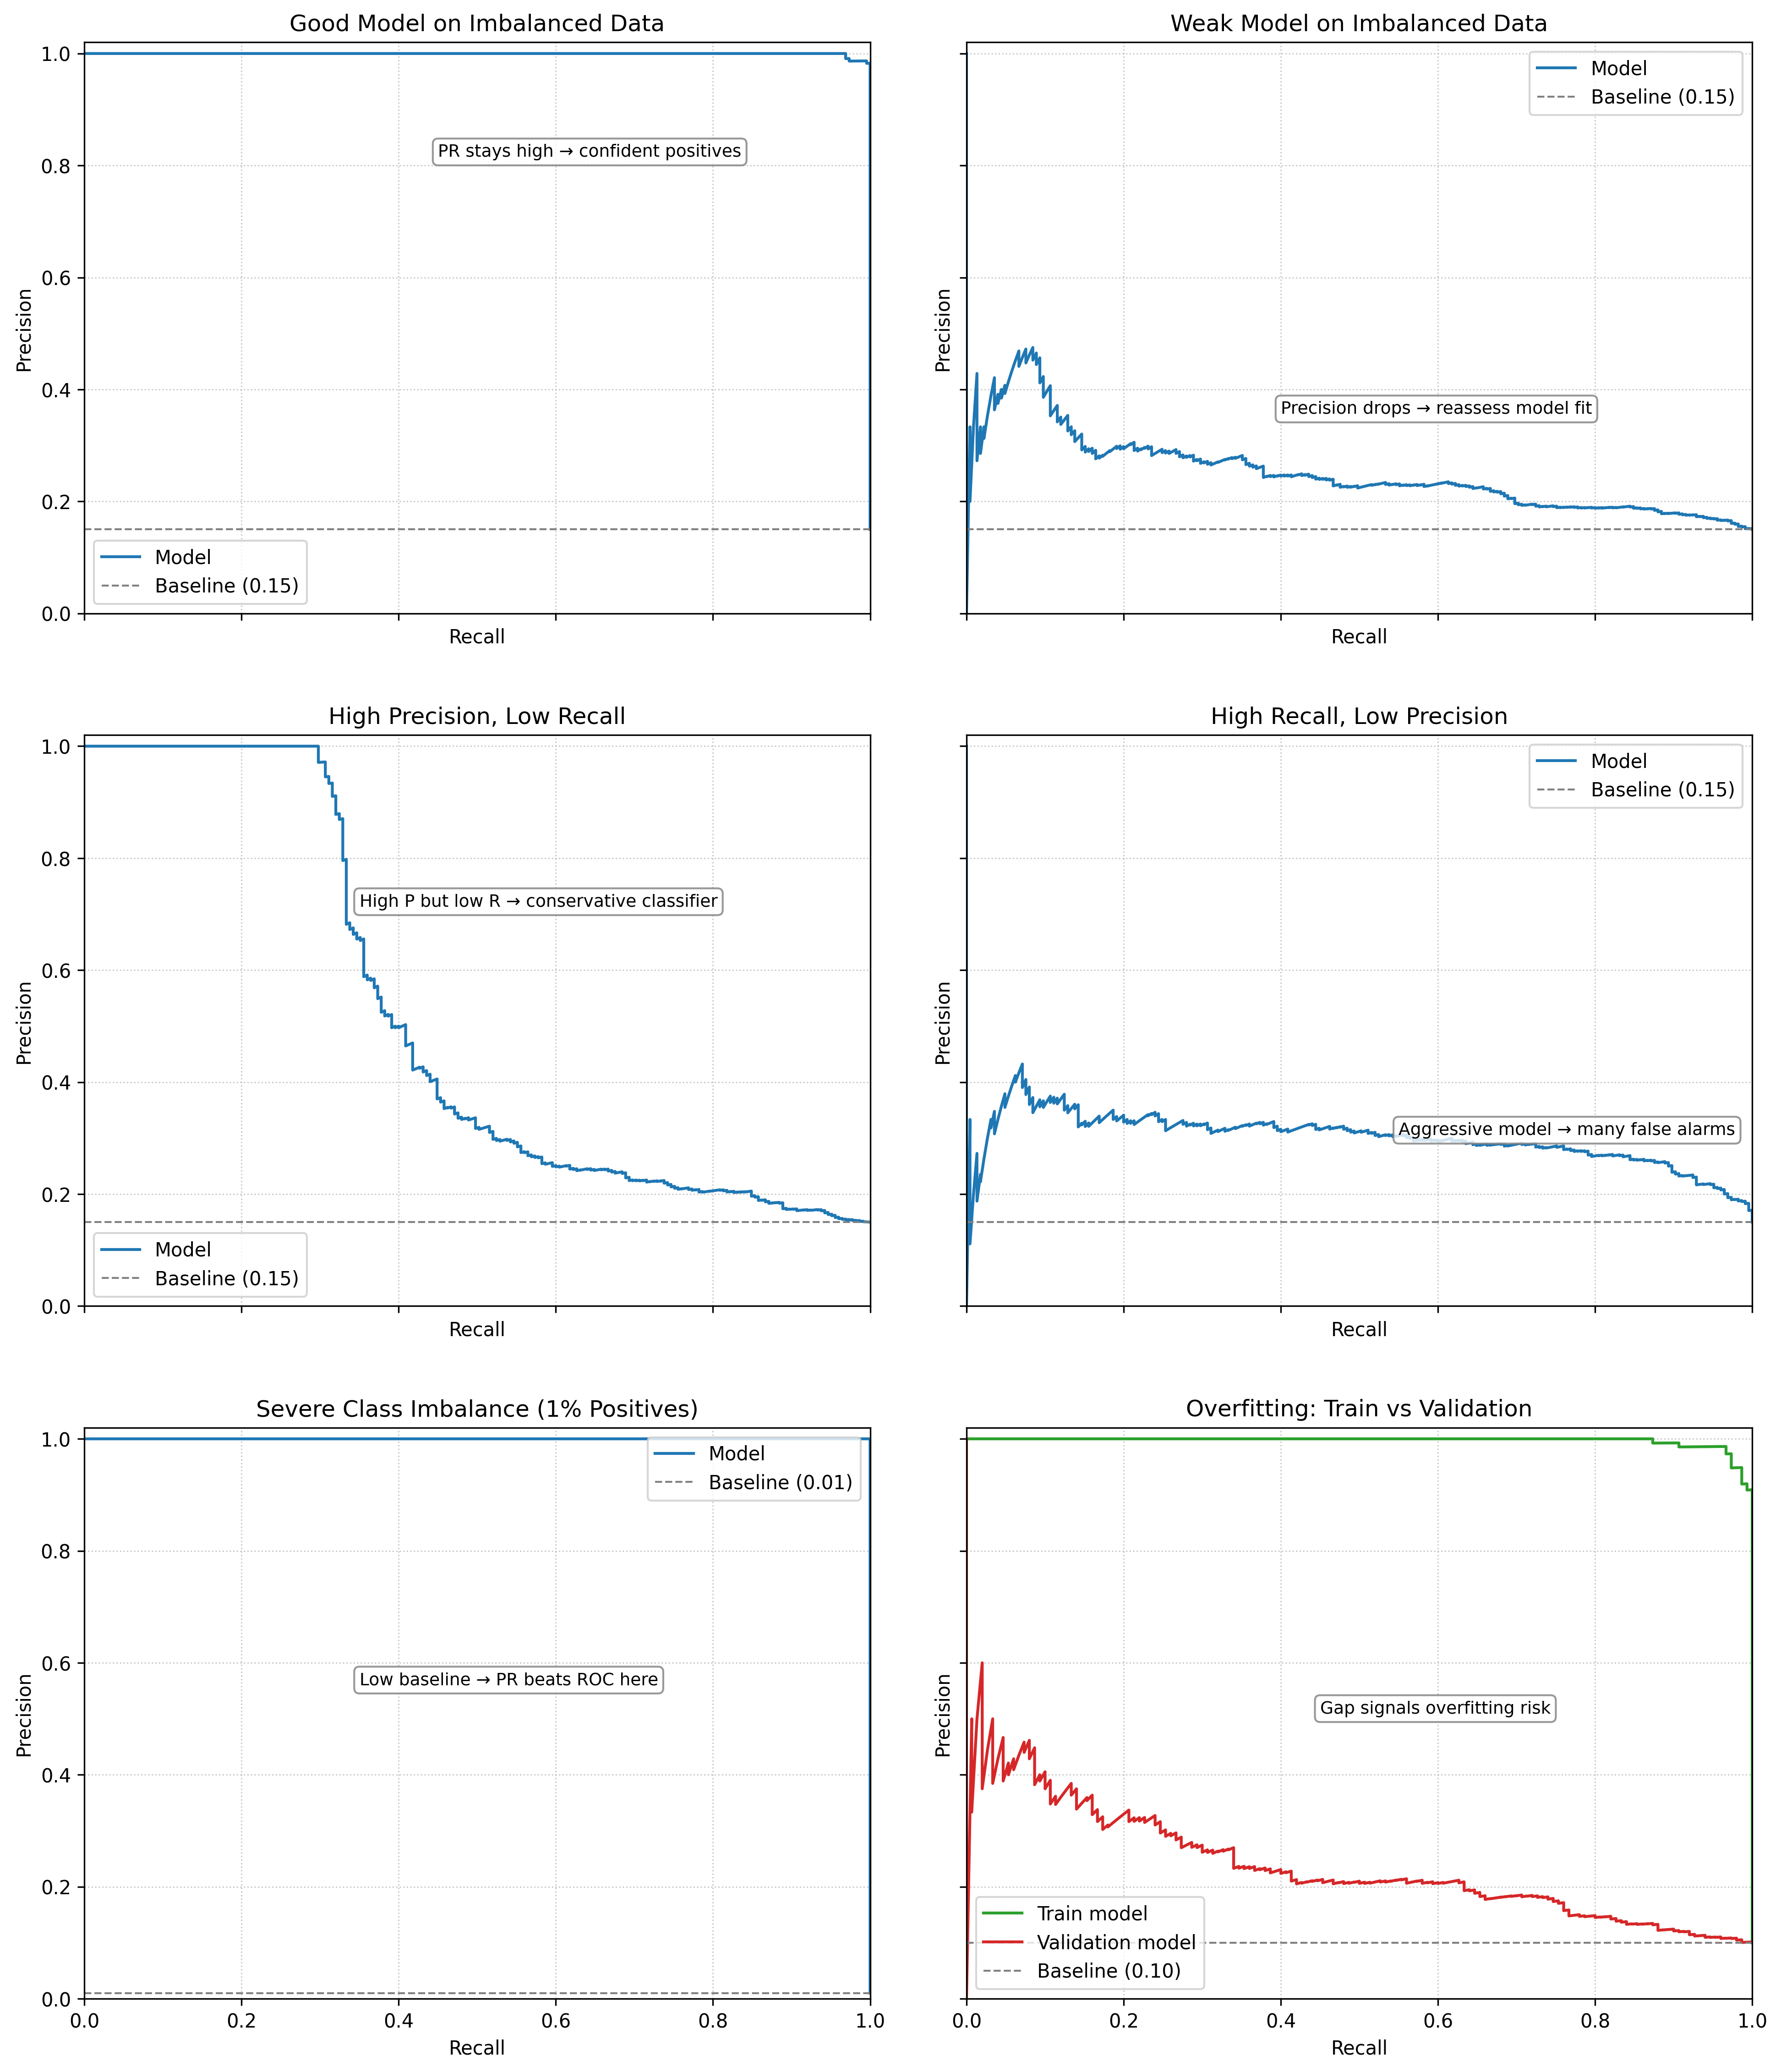

Write Python code to recreate this figure.
"""
Precision-Recall curve visualizations for a variety of synthetic model scenarios.

The goal of this script is to illustrate how practitioners can interpret PR curves
for common industry use-cases such as spam detection, fraud detection, search ranking,
recommender systems, and anomaly detection. Each scenario uses synthetic data to
highlight a specific behaviour or pitfall.
"""

from pathlib import Path

import numpy as np
import matplotlib.pyplot as plt
from sklearn.metrics import precision_recall_curve


def make_dataset(n_samples, positive_rate, pos_dist, neg_dist, pos_noise=0.02, neg_noise=0.02):
    """
    Generate synthetic probabilities and labels for a binary classification scenario.

    Parameters
    ----------
    n_samples : int
        Number of samples to simulate.
    positive_rate : float
        Proportion of the positive class within the dataset.
    pos_dist : callable
        Callable that accepts `size` and returns raw scores for positive samples.
    neg_dist : callable
        Callable that accepts `size` and returns raw scores for negative samples.
    pos_noise : float
        Standard deviation of Gaussian noise added to positive scores.
    neg_noise : float
        Standard deviation of Gaussian noise added to negative scores.
    """
    n_pos = max(1, int(n_samples * positive_rate))
    n_neg = max(1, n_samples - n_pos)

    pos_scores = np.clip(pos_dist(size=n_pos) + np.random.normal(0, pos_noise, size=n_pos), 0, 1)
    neg_scores = np.clip(neg_dist(size=n_neg) + np.random.normal(0, neg_noise, size=n_neg), 0, 1)

    labels = np.concatenate([np.ones(n_pos, dtype=int), np.zeros(n_neg, dtype=int)])
    scores = np.concatenate([pos_scores, neg_scores])

    # Shuffle to break any ordering bias.
    shuffle_idx = np.random.permutation(n_samples)
    return labels[shuffle_idx], scores[shuffle_idx]


def plot_pr_curve(ax, labels, scores, title, annotation, annotation_xy=(0.45, 0.25), legend_loc="lower left"):
    """Plot a single PR curve with baseline and annotation."""
    precision, recall, _ = precision_recall_curve(labels, scores)
    baseline = labels.mean()

    ax.plot(recall, precision, label="Model", color="#1f77b4")
    ax.axhline(
        baseline,
        color="gray",
        linestyle="--",
        linewidth=1,
        label=f"Baseline ({baseline:.2f})",
    )

    ax.set_title(title, fontsize=12)
    ax.set_xlabel("Recall")
    ax.set_ylabel("Precision")
    ax.set_xlim(0, 1)
    ax.set_ylim(0, 1.02)
    ax.grid(True, linestyle=":", linewidth=0.7, alpha=0.7)
    ax.legend(loc=legend_loc)
    ax.annotate(annotation, xy=annotation_xy, xycoords="axes fraction", fontsize=9, bbox=dict(
        boxstyle="round,pad=0.3", fc="white", ec="gray", alpha=0.8
    ))


def plot_overfitting(ax, datasets, title, annotation, annotation_xy=(0.45, 0.25), legend_loc="lower left"):
    """Plot train vs validation PR curves to highlight overfitting."""
    baselines = []
    colors = {"Train": "#2ca02c", "Validation": "#d62728"}

    for name, (labels, scores) in datasets.items():
        precision, recall, _ = precision_recall_curve(labels, scores)
        ax.plot(recall, precision, label=f"{name} model", color=colors.get(name, None))
        baselines.append(labels.mean())

    baseline = float(np.mean(baselines))
    ax.axhline(
        baseline,
        color="gray",
        linestyle="--",
        linewidth=1,
        label=f"Baseline ({baseline:.2f})",
    )

    ax.set_title(title, fontsize=12)
    ax.set_xlabel("Recall")
    ax.set_ylabel("Precision")
    ax.set_xlim(0, 1)
    ax.set_ylim(0, 1.02)
    ax.grid(True, linestyle=":", linewidth=0.7, alpha=0.7)
    ax.legend(loc=legend_loc)
    ax.annotate(annotation, xy=annotation_xy, xycoords="axes fraction", fontsize=9, bbox=dict(
        boxstyle="round,pad=0.3", fc="white", ec="gray", alpha=0.8
    ))


def main():
    np.random.seed(42)

    scenarios = []

    # 1. Good model on imbalanced dataset.
    labels, scores = make_dataset(
        n_samples=1500,
        positive_rate=0.15,
        pos_dist=lambda size: np.random.beta(10, 2, size=size),
        neg_dist=lambda size: np.random.beta(2, 10, size=size),
    )
    scenarios.append(dict(
        type="single",
        title="Good Model on Imbalanced Data",
        labels=labels,
        scores=scores,
        annotation="PR stays high → confident positives",
        annotation_xy=(0.45, 0.8),
        legend_loc="lower left",
    ))

    # 2. Weak model on imbalanced dataset.
    labels, scores = make_dataset(
        n_samples=1500,
        positive_rate=0.15,
        pos_dist=lambda size: np.random.beta(4, 4, size=size),
        neg_dist=lambda size: np.random.beta(3, 5, size=size),
        pos_noise=0.03,
        neg_noise=0.03,
    )
    scenarios.append(dict(
        type="single",
        title="Weak Model on Imbalanced Data",
        labels=labels,
        scores=scores,
        annotation="Precision drops → reassess model fit",
        annotation_xy=(0.4, 0.35),
        legend_loc="upper right",
    ))

    # 3. High precision, low recall model (conservative classifier).
    def conservative_positive(size):
        high_conf = int(size * 0.3)
        low_conf = size - high_conf
        high_scores = np.random.beta(12, 1.5, size=high_conf)
        low_scores = np.random.beta(2, 8, size=low_conf)
        return np.concatenate([high_scores, low_scores])

    labels, scores = make_dataset(
        n_samples=1500,
        positive_rate=0.15,
        pos_dist=conservative_positive,
        neg_dist=lambda size: np.random.beta(1.5, 8, size=size),
        pos_noise=0.015,
        neg_noise=0.02,
    )
    scenarios.append(dict(
        type="single",
        title="High Precision, Low Recall",
        labels=labels,
        scores=scores,
        annotation="High P but low R → conservative classifier",
        annotation_xy=(0.35, 0.7),
        legend_loc="lower left",
    ))

    # 4. High recall, low precision model (aggressive classifier).
    labels, scores = make_dataset(
        n_samples=1500,
        positive_rate=0.15,
        pos_dist=lambda size: np.random.beta(4, 3, size=size),
        neg_dist=lambda size: np.random.beta(1.2, 2.2, size=size),
        pos_noise=0.025,
        neg_noise=0.035,
    )
    scenarios.append(dict(
        type="single",
        title="High Recall, Low Precision",
        labels=labels,
        scores=scores,
        annotation="Aggressive model → many false alarms",
        annotation_xy=(0.55, 0.3),
        legend_loc="upper right",
    ))

    # 5. Severe class imbalance (1% positives).
    labels, scores = make_dataset(
        n_samples=5000,
        positive_rate=0.01,
        pos_dist=lambda size: np.random.beta(8, 2, size=size),
        neg_dist=lambda size: np.random.beta(1.5, 25, size=size),
        pos_noise=0.01,
        neg_noise=0.01,
    )
    scenarios.append(dict(
        type="single",
        title="Severe Class Imbalance (1% Positives)",
        labels=labels,
        scores=scores,
        annotation="Low baseline → PR beats ROC here",
        annotation_xy=(0.35, 0.55),
        legend_loc="upper right",
    ))

    # 6. Overfitting case (train vs validation).
    train_labels, train_scores = make_dataset(
        n_samples=1500,
        positive_rate=0.10,
        pos_dist=lambda size: np.random.beta(9, 2, size=size),
        neg_dist=lambda size: np.random.beta(2, 9, size=size),
        pos_noise=0.015,
        neg_noise=0.02,
    )
    val_labels, val_scores = make_dataset(
        n_samples=1500,
        positive_rate=0.10,
        pos_dist=lambda size: np.random.beta(4, 3, size=size),
        neg_dist=lambda size: np.random.beta(3, 4, size=size),
        pos_noise=0.03,
        neg_noise=0.04,
    )
    scenarios.append(dict(
        type="overfit",
        title="Overfitting: Train vs Validation",
        datasets={
            "Train": (train_labels, train_scores),
            "Validation": (val_labels, val_scores),
        },
        annotation="Gap signals overfitting risk",
        annotation_xy=(0.45, 0.5),
        legend_loc="lower left",
    ))

    fig, axes = plt.subplots(3, 2, figsize=(14, 16), sharex=True, sharey=True)
    axes = axes.flatten()

    for idx, scenario in enumerate(scenarios):
        ax = axes[idx]
        if scenario["type"] == "single":
            plot_pr_curve(
                ax=ax,
                labels=scenario["labels"],
                scores=scenario["scores"],
                title=scenario["title"],
                annotation=scenario["annotation"],
                annotation_xy=scenario["annotation_xy"],
                legend_loc=scenario["legend_loc"],
            )
        else:
            plot_overfitting(
                ax=ax,
                datasets=scenario["datasets"],
                title=scenario["title"],
                annotation=scenario["annotation"],
                annotation_xy=scenario["annotation_xy"],
                legend_loc=scenario["legend_loc"],
            )

    fig.tight_layout(pad=4.0, h_pad=3.0, w_pad=2.5)

    output_path = Path(__file__).with_suffix(".png")
    fig.savefig(output_path, dpi=300, bbox_inches="tight")
    print(f"Precision-Recall figure saved to {output_path}")

    plt.show()


if __name__ == "__main__":
    main()
